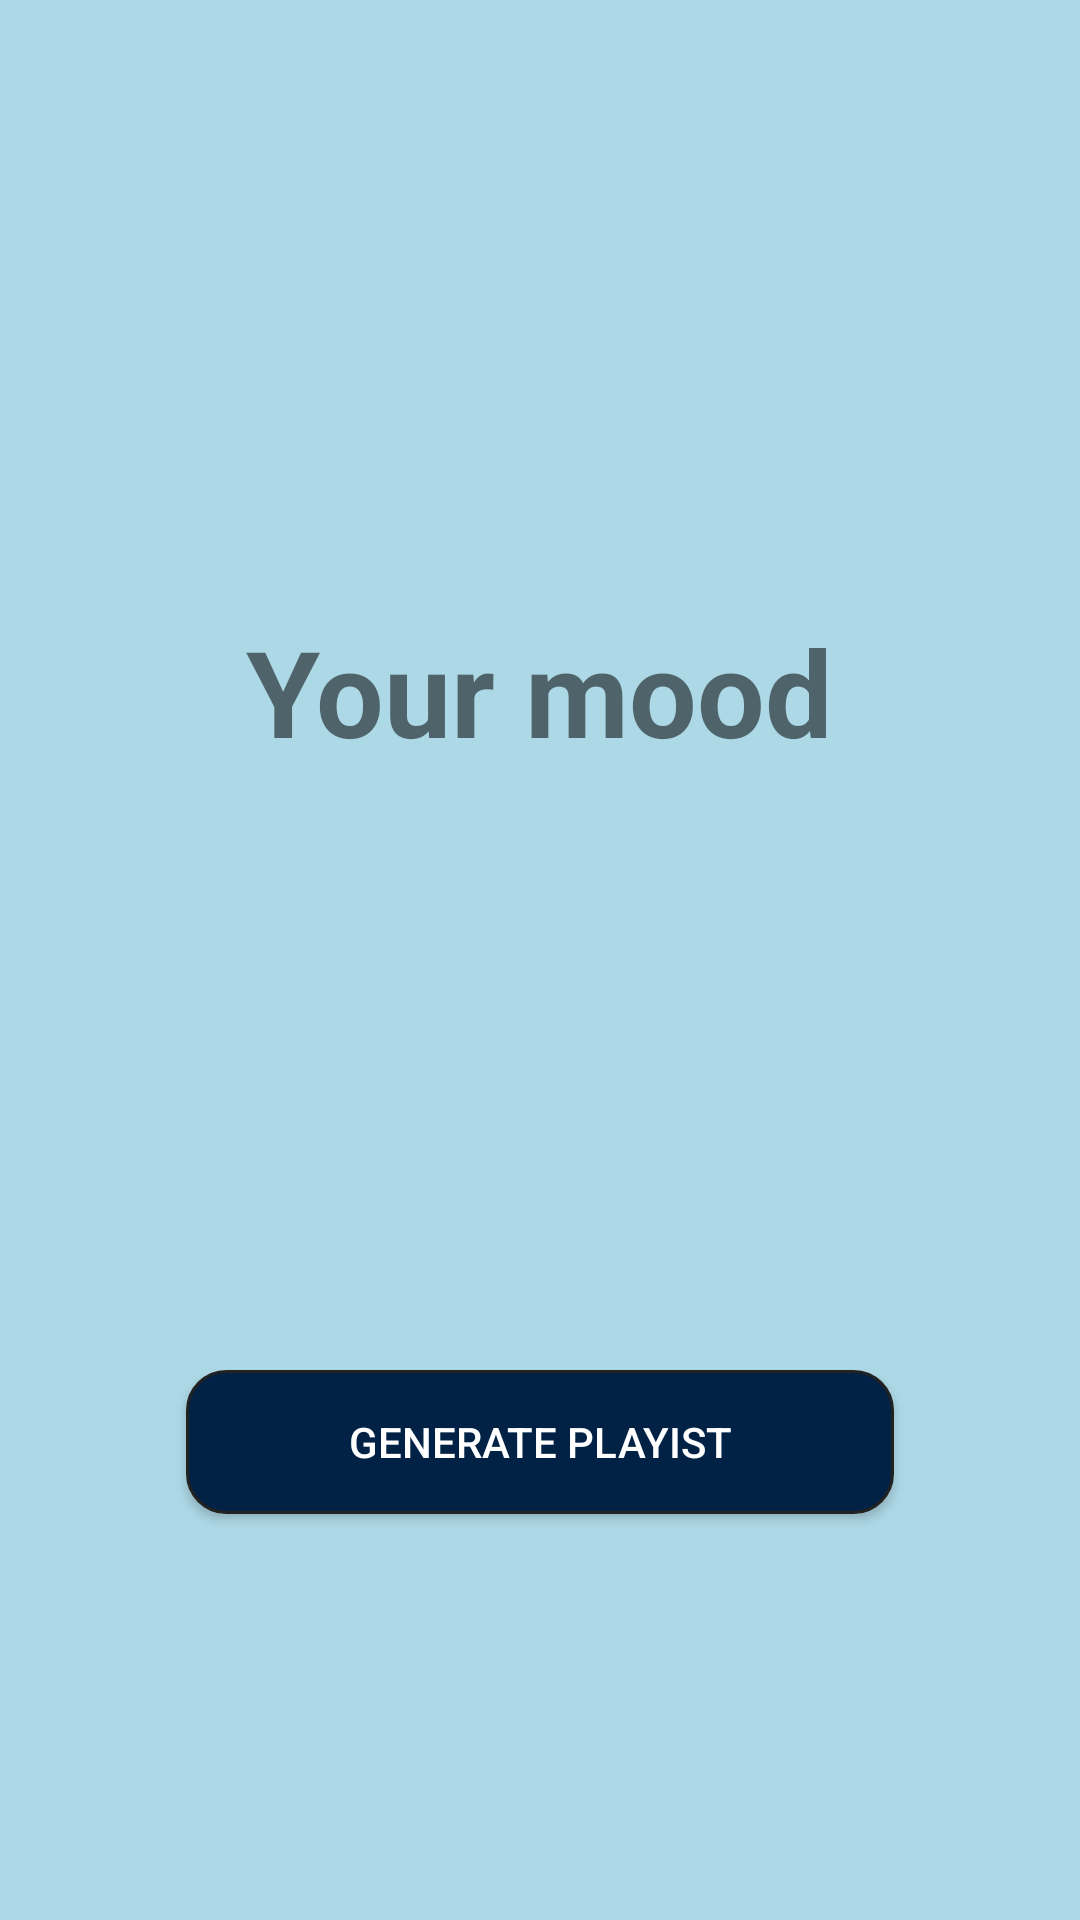

This screen was rendered from an Android layout file. Write that file and the resources it references.
<!-- AndroidManifest.xml: application theme AppTheme -->
<!-- res/layout/activity_result.xml -->
<?xml version="1.0" encoding="utf-8"?>

<android.support.constraint.ConstraintLayout xmlns:android="http://schemas.android.com/apk/res/android"
    xmlns:app="http://schemas.android.com/apk/res-auto"
    xmlns:tools="http://schemas.android.com/tools"
    android:layout_width="match_parent"
    android:layout_height="match_parent"
    tools:context="com.example.admin.ciae.Result"
    android:background="@color/blue">


    <TextView
        android:id="@+id/textView5"
        android:layout_width="wrap_content"
        android:layout_height="wrap_content"
        android:layout_marginTop="8dp"
        android:layout_marginBottom="8dp"
        android:text="Your mood"
        android:textStyle="bold"
        android:textSize="40sp"
        app:layout_constraintBottom_toBottomOf="parent"
        app:layout_constraintEnd_toEndOf="parent"
        app:layout_constraintStart_toStartOf="parent"
        app:layout_constraintTop_toTopOf="parent"
        app:layout_constraintVertical_bias="0.343"
        app:layout_constraintLeft_toLeftOf="parent"
        app:layout_constraintRight_toRightOf="parent" />

    <TextView
        android:id="@+id/textView8"
        android:layout_width="wrap_content"
        android:layout_height="wrap_content"
        android:layout_marginTop="8dp"
        android:layout_marginBottom="8dp"
        android:text=" "
        android:textSize="40sp"
        app:layout_constraintBottom_toBottomOf="parent"
        app:layout_constraintEnd_toEndOf="parent"
        app:layout_constraintStart_toStartOf="parent"
        app:layout_constraintTop_toTopOf="parent"
        app:layout_constraintVertical_bias="0.528"
        app:layout_constraintLeft_toLeftOf="parent"
        app:layout_constraintRight_toRightOf="parent" />

    <Button
        android:id="@+id/button2"
        android:layout_width="wrap_content"
        android:layout_height="wrap_content"
        android:layout_marginTop="8dp"
        android:layout_marginBottom="8dp"
        android:text="Generate playist"
        app:layout_constraintBottom_toBottomOf="parent"
        app:layout_constraintEnd_toEndOf="parent"
        app:layout_constraintStart_toStartOf="parent"
        app:layout_constraintTop_toTopOf="parent"
        app:layout_constraintVertical_bias="0.779"
        android:background="@drawable/button_background"
        android:textColor="@color/white"
        app:layout_constraintLeft_toLeftOf="parent"
        app:layout_constraintRight_toRightOf="parent" />


</android.support.constraint.ConstraintLayout>
<!-- resources referenced by this layout -->
<resources>
  <color name="blue">#ADD8E6</color>
  <color name="white">#FFFFFF</color>
  <!-- drawable button_background (drawable) -->
  <?xml version="1.0" encoding="utf-8"?>
  
  <selector xmlns:android="http://schemas.android.com/apk/res/android">
      <item>
          <shape>
              <solid android:color="#022245" />
              <stroke android:width="1dp" android:color="#222222" />
              <corners android:radius="13dp" />
              <padding android:bottom="13dp" android:left="54dp" android:right="54dp" android:top="13dp" />
          </shape>
      </item>
  
  </selector>
  <style name="AppTheme" parent="Theme.AppCompat.Light.DarkActionBar">
  
          
  
          <item name="colorPrimary">@color/colorPrimary</item>
  
          <item name="colorPrimaryDark">@color/colorPrimaryDark</item>
  
          <item name="colorAccent">@color/colorAccent</item>
  
  
  
          <item name="windowActionBar">false</item>
  
          <item name="windowNoTitle">true</item>
  
  
  
      </style>
  <color name="colorPrimary">#3F51B5</color>
  <color name="colorPrimaryDark">#303F9F</color>
  <color name="colorAccent">#FF4081</color>
</resources>
